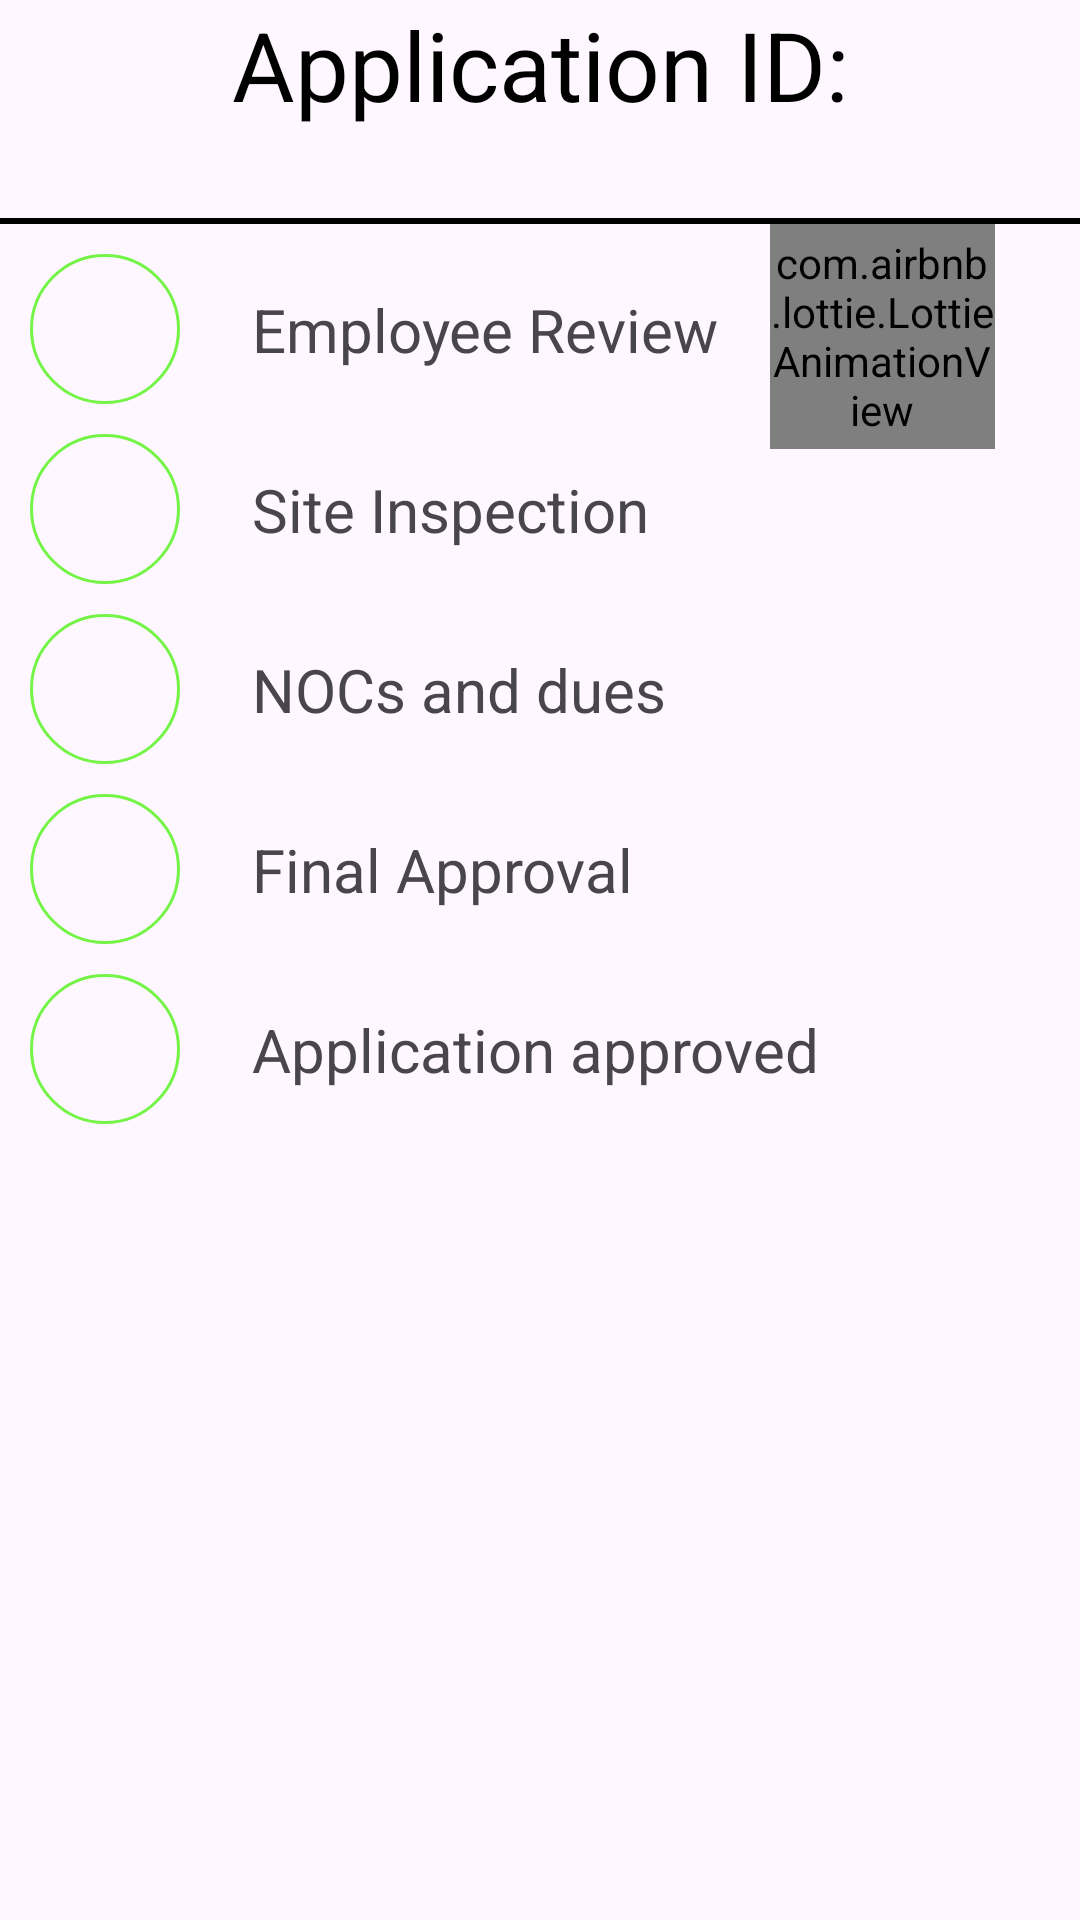

The Android layout XML behind this screen, and the referenced resources:
<!-- AndroidManifest.xml: application theme Theme.Endore -->
<!-- res/layout/fragment_work_statusdisplay.xml -->
<?xml version="1.0" encoding="utf-8"?>
<FrameLayout xmlns:android="http://schemas.android.com/apk/res/android"
    xmlns:tools="http://schemas.android.com/tools"
    android:layout_width="match_parent"
    android:layout_height="match_parent"
    xmlns:app="http://schemas.android.com/apk/res-auto"
    tools:context=".workStatusdisplay">

    <androidx.constraintlayout.widget.ConstraintLayout
        android:layout_width="match_parent"
        android:layout_height="match_parent">

        <TextView
            android:id="@+id/application_id"
            android:layout_width="wrap_content"
            android:layout_height="wrap_content"
            android:text="Application ID:"
            android:textColor="#000000"
            android:textSize="32sp"
            app:layout_constraintTop_toTopOf="parent"
            app:layout_constraintEnd_toEndOf="parent"
            app:layout_constraintStart_toStartOf="parent">

        </TextView>

        <ImageView
            android:id="@+id/dashed_line"
            android:layout_width="match_parent"
            android:layout_height="2dp"
            android:background="#000000"
            app:layout_constraintStart_toStartOf="parent"
            app:layout_constraintEnd_toEndOf="parent"
            app:layout_constraintVertical_bias="0.05"
            app:layout_constraintBottom_toBottomOf="parent"
            app:layout_constraintTop_toBottomOf="@id/application_id">

        </ImageView>

        <ImageView
            android:id="@+id/step1_marker"
            android:layout_width="wrap_content"
            android:layout_height="wrap_content"
            android:background="@drawable/circular_mark"
            android:layout_margin="10dp"
            app:layout_constraintTop_toBottomOf="@id/dashed_line"
            app:layout_constraintStart_toStartOf="parent">


        </ImageView>

        <com.airbnb.lottie.LottieAnimationView
            android:layout_width="75dp"
            android:layout_height="75dp"
            app:lottie_rawRes="@raw/successfullydone"
            app:lottie_loop="true"
            app:lottie_autoPlay="true"
            app:layout_constraintBottom_toBottomOf="@id/step1_marker"
            app:layout_constraintTop_toBottomOf="@id/dashed_line"
            app:layout_constraintVertical_bias="0.0"
            app:layout_constraintHorizontal_bias="0.9"
            app:layout_constraintStart_toStartOf="parent"
            app:layout_constraintEnd_toEndOf="parent"



            />

        <TextView
            android:id="@+id/employee_review_text"
            android:layout_width="wrap_content"
            android:layout_height="wrap_content"
            android:text="Employee Review"
            app:layout_constraintTop_toTopOf="@id/step1_marker"
            app:layout_constraintBottom_toBottomOf="@id/step1_marker"
            app:layout_constraintStart_toEndOf="@id/step1_marker"
            android:padding="8dp"
            android:layout_margin="16dp"
            android:textSize="20sp">

        </TextView>

        <ImageView
            android:id="@+id/step2_marker"
            android:layout_width="wrap_content"
            android:layout_height="wrap_content"
            android:background="@drawable/circular_mark"
            android:layout_margin="10dp"
            app:layout_constraintTop_toBottomOf="@id/step1_marker"
            app:layout_constraintStart_toStartOf="parent">

        </ImageView>

        <TextView
            android:layout_width="wrap_content"
            android:layout_height="wrap_content"
            android:text="Site Inspection"
            app:layout_constraintTop_toTopOf="@id/step2_marker"
            app:layout_constraintBottom_toBottomOf="@id/step2_marker"
            app:layout_constraintStart_toEndOf="@id/step2_marker"
            android:padding="8dp"
            android:layout_margin="16dp"
            android:textSize="20sp">

        </TextView>


        <ImageView
            android:id="@+id/step3_marker"
            android:layout_width="wrap_content"
            android:layout_height="wrap_content"
            android:background="@drawable/circular_mark"
            android:layout_margin="10dp"
            app:layout_constraintTop_toBottomOf="@id/step2_marker"
            app:layout_constraintStart_toStartOf="parent">

        </ImageView>

        <TextView
            android:layout_width="wrap_content"
            android:layout_height="wrap_content"
            android:text="NOCs and dues"
            app:layout_constraintTop_toTopOf="@id/step3_marker"
            app:layout_constraintBottom_toBottomOf="@id/step3_marker"
            app:layout_constraintStart_toEndOf="@id/step3_marker"
            android:padding="8dp"
            android:layout_margin="16dp"
            android:textSize="20sp">

        </TextView>


        <ImageView
            android:id="@+id/step4_marker"
            android:layout_width="wrap_content"
            android:layout_height="wrap_content"
            android:background="@drawable/circular_mark"
            android:layout_margin="10dp"
            app:layout_constraintTop_toBottomOf="@id/step3_marker"
            app:layout_constraintStart_toStartOf="parent">

        </ImageView>

        <TextView
            android:layout_width="wrap_content"
            android:layout_height="wrap_content"
            android:text="Final Approval"
            app:layout_constraintTop_toTopOf="@id/step4_marker"
            app:layout_constraintBottom_toBottomOf="@id/step4_marker"
            app:layout_constraintStart_toEndOf="@id/step4_marker"
            android:padding="8dp"
            android:layout_margin="16dp"
            android:textSize="20sp">

        </TextView>


        <ImageView
            android:id="@+id/step5_marker"
            android:layout_width="wrap_content"
            android:layout_height="wrap_content"
            android:layout_margin="10dp"
            android:background="@drawable/circular_mark"
            app:layout_constraintTop_toBottomOf="@id/step4_marker"
            app:layout_constraintStart_toStartOf="parent">

        </ImageView>

        <TextView
            android:layout_width="wrap_content"
            android:layout_height="wrap_content"
            android:text="Application approved"
            app:layout_constraintTop_toTopOf="@id/step5_marker"
            app:layout_constraintBottom_toBottomOf="@id/step5_marker"
            app:layout_constraintStart_toEndOf="@id/step5_marker"
            android:padding="8dp"
            android:layout_margin="16dp"
            android:textSize="20sp">

        </TextView>






    </androidx.constraintlayout.widget.ConstraintLayout>



</FrameLayout>
<!-- resources referenced by this layout -->
<resources>
  <!-- drawable circular_mark (drawable) -->
  <?xml version="1.0" encoding="utf-8"?>
  <shape xmlns:android="http://schemas.android.com/apk/res/android"
      android:shape="oval">
      <size
          android:width="50dp"
      android:height="50dp"/>
  
      <stroke android:width="1dp" android:color="#74F447"/>
  
  </shape>
  <style name="Theme.Endore" parent="Base.Theme.Endore" />
  <style name="Base.Theme.Endore" parent="Theme.Material3.DayNight.NoActionBar">
          
          
      </style>
</resources>
